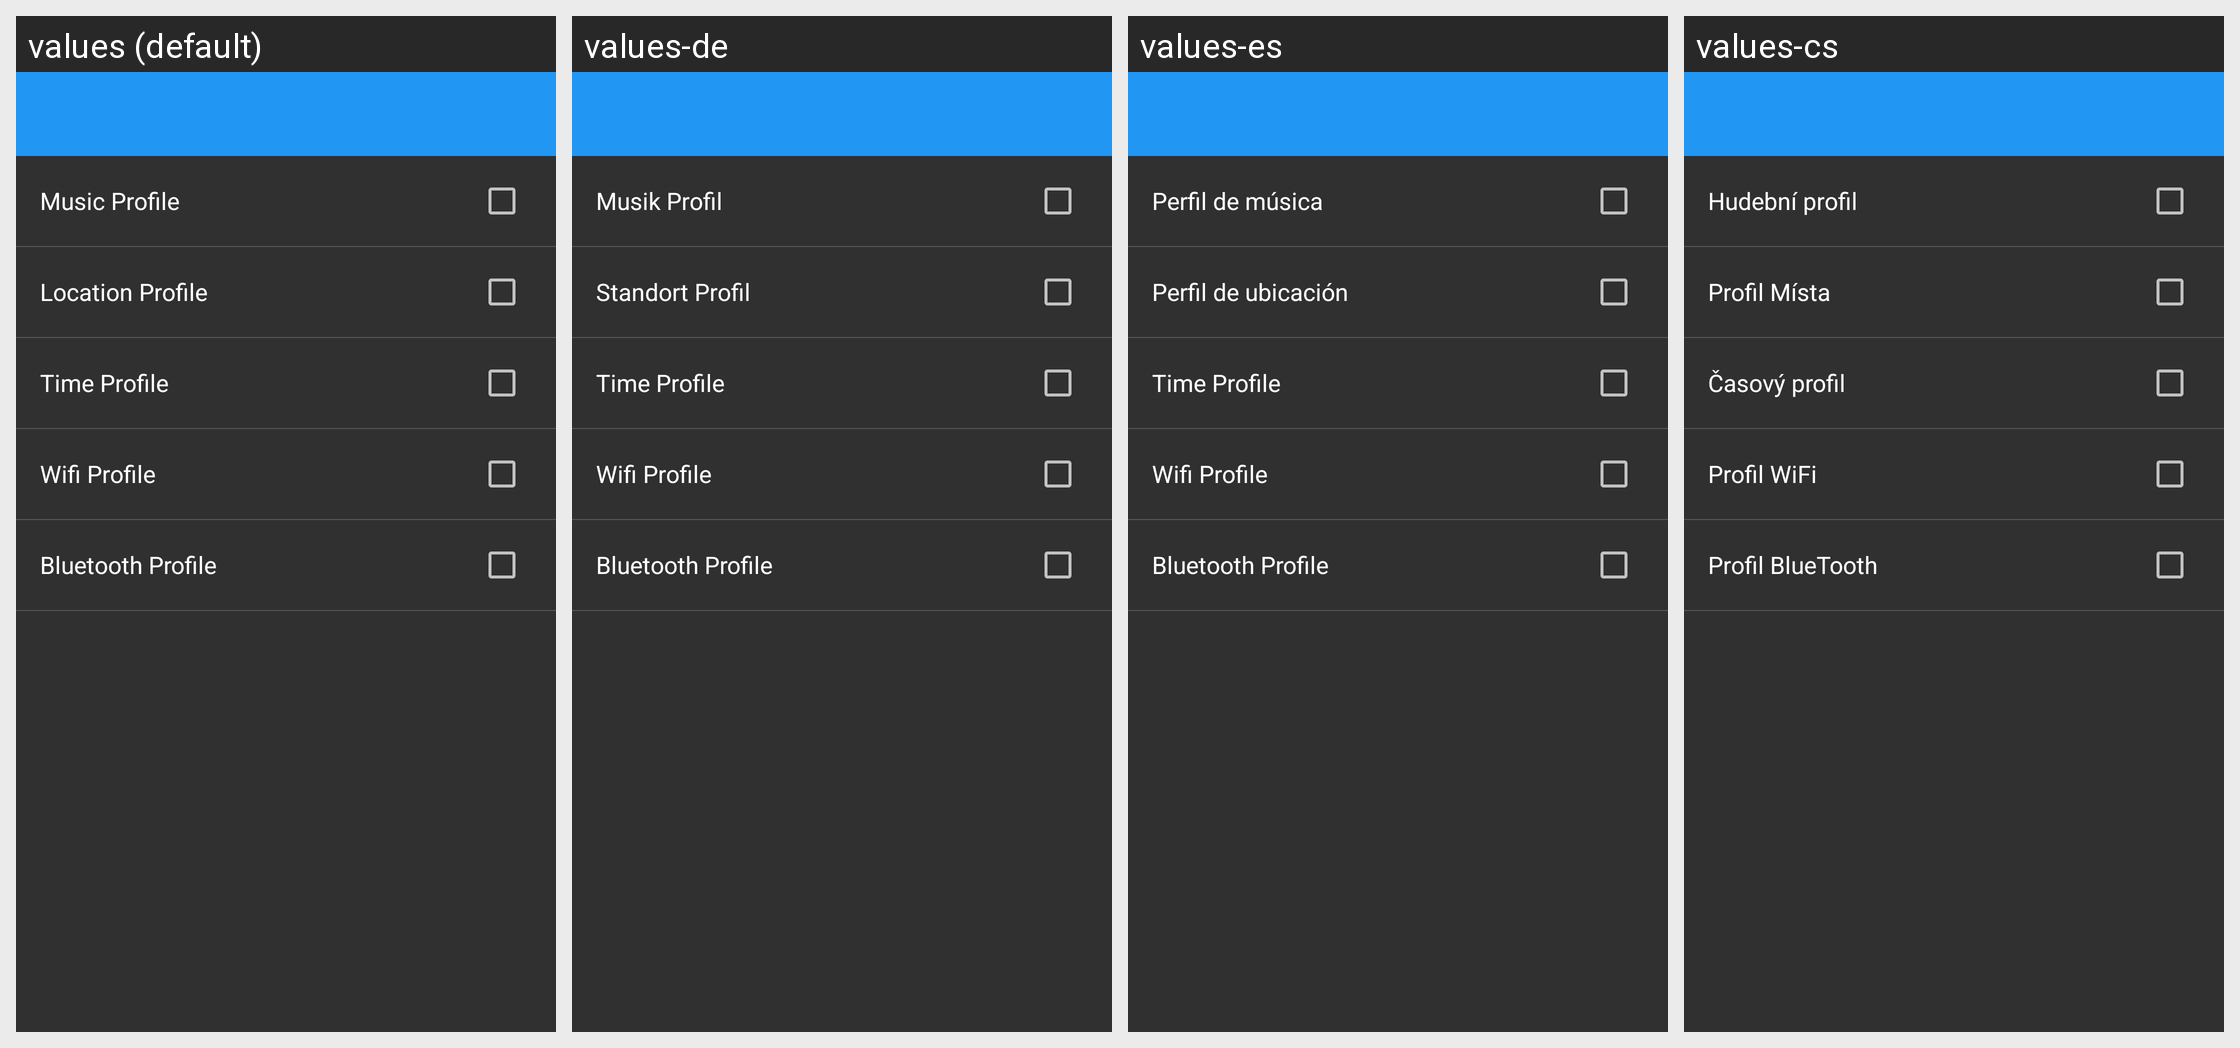

Translations of the strings shown on this Android screen, per locale in the grid:
Android screen res/layout/settings_profiles_pin.xml rendered under 4 locales, left to right: values (default), values-de, values-es, values-cs. Device: Nexus 5 (rendered at 1080×1920; each locale shown at half size, 540×960, under a caption strip naming it); theme AppTheme.
Other locales in the repository, not shown: values-fa, values-fr, values-hr-rHR, values-it, values-ja, values-nl, values-pl, values-pt-rBR, values-pt-rPT, values-ru, values-sk, values-sr, values-tr, values-vi, values-zh.
Strings drawn on this screen, with the default value and each locale's value (text and hints the layout hard-codes, and strings that could not be matched under every locale, appear in the picture but are not listed):

fragment_music_profile
  values: Music Profile
  values-de: Musik Profil
  values-es: Perfil de música
  values-cs: Hudební profil

fragment_location_profile
  values: Location Profile
  values-de: Standort Profil
  values-es: Perfil de ubicación
  values-cs: Profil Místa

fragment_time_profile
  values: Time Profile
  values-de: Time Profile
  values-es: Time Profile
  values-cs: Časový profil

fragment_wifi_profile
  values: Wifi Profile
  values-de: Wifi Profile
  values-es: Wifi Profile
  values-cs: Profil WiFi

fragment_bluetooth_profile
  values: Bluetooth Profile
  values-de: Bluetooth Profile
  values-es: Bluetooth Profile
  values-cs: Profil BlueTooth
